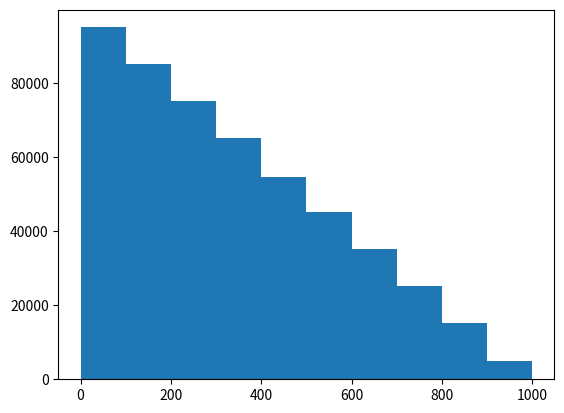

Reproduce this figure in Python.
#!/usr/bin/env python3
# -*- coding: utf-8 -*-
"""
Created on Tue Nov 26 14:47:57 2024

@author: subhadramokashe
"""

import numpy as np
import itertools
import matplotlib.pyplot as plt

A = np.arange(0,1000,1,int)

itertools.combinations(A, 2)

k = [b- a for (a, b) in itertools.combinations(A, 2) ]


plt.hist(k)
plt.show()



#print(k)